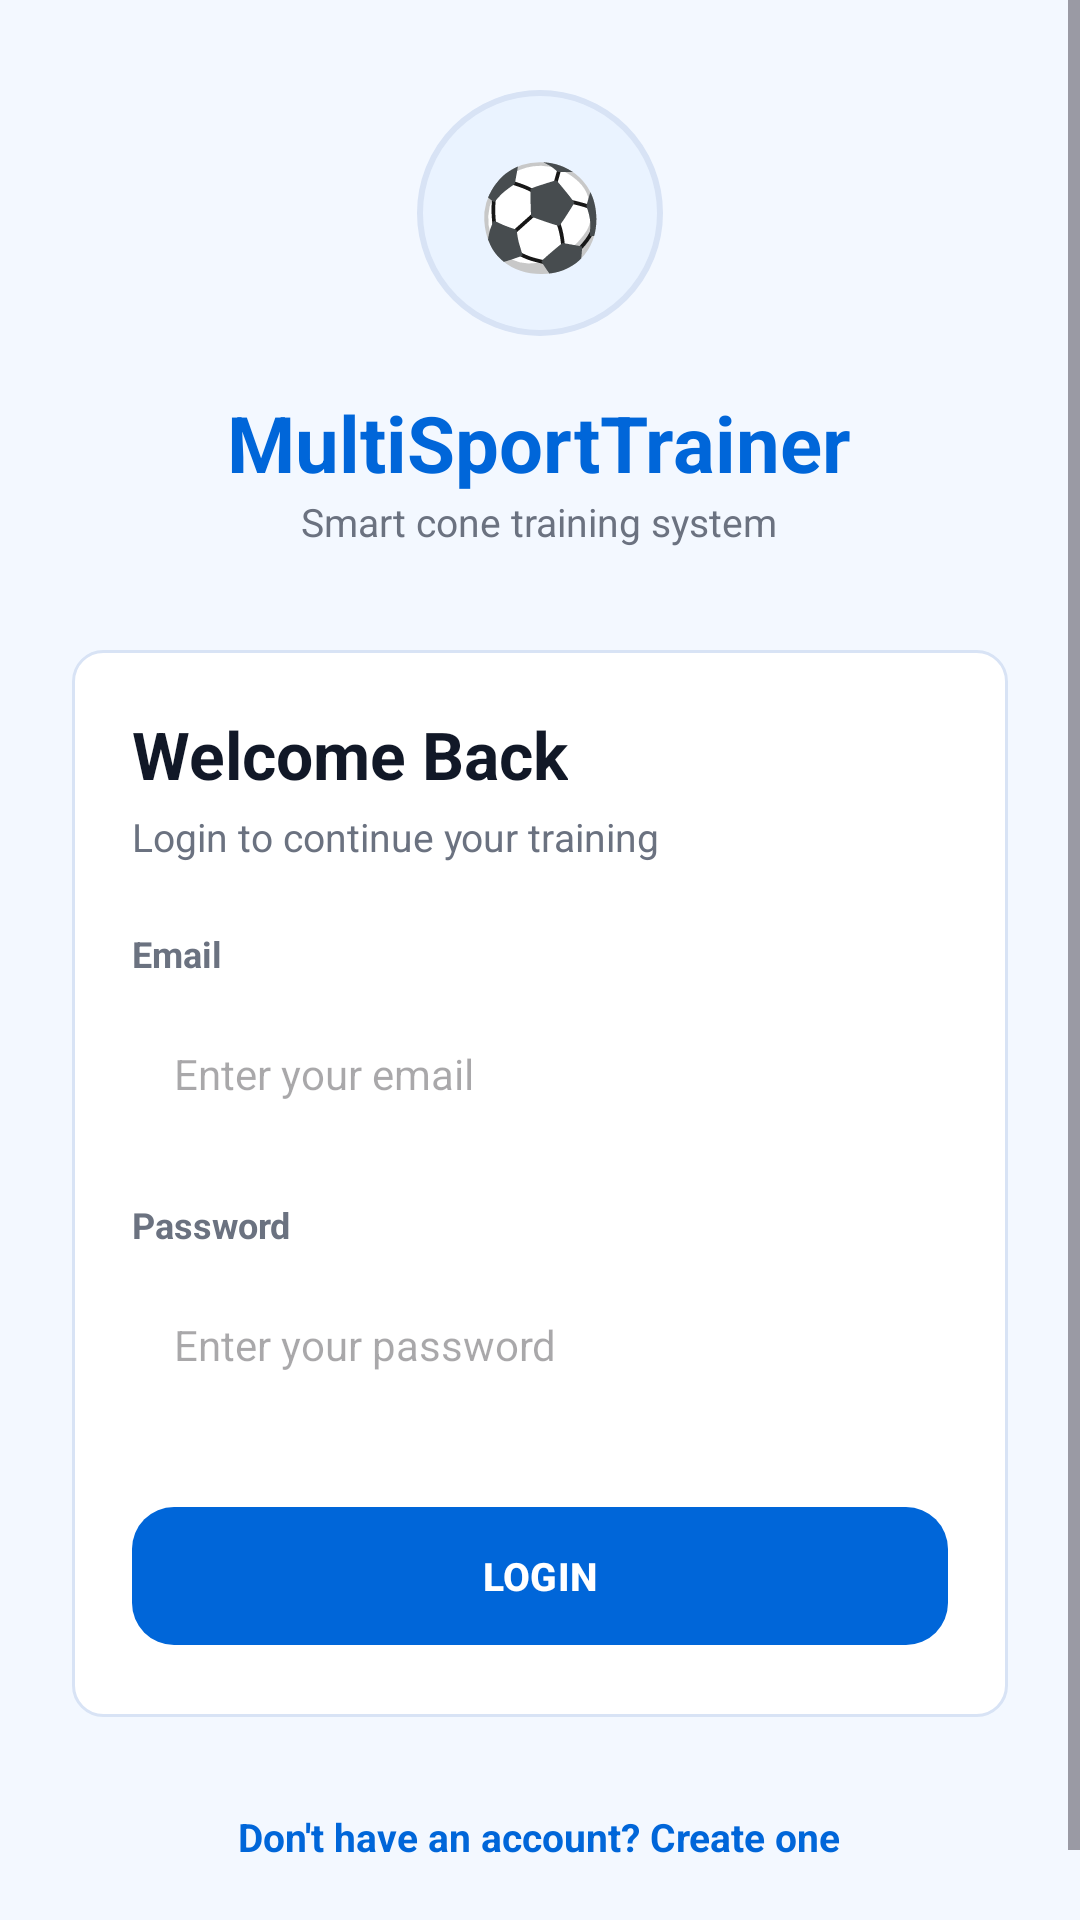

Here is an Android app screen rendered from its layout file. Give the layout XML and the strings, colors and styles it references.
<!-- AndroidManifest.xml: application theme Theme.MultiSportTrainer -->
<!-- res/layout/fragment_login.xml -->
<?xml version="1.0" encoding="utf-8"?>
<ScrollView xmlns:android="http://schemas.android.com/apk/res/android"
    xmlns:app="http://schemas.android.com/apk/res-auto"
    android:layout_width="match_parent"
    android:layout_height="match_parent"
    android:background="@color/app_background"
    android:fillViewport="true"
    android:overScrollMode="never">

    <LinearLayout
        android:layout_width="match_parent"
        android:layout_height="match_parent"
        android:gravity="center"
        android:orientation="vertical"
        android:paddingStart="24dp"
        android:paddingTop="30dp"
        android:paddingEnd="24dp"
        android:paddingBottom="30dp">

        
        <TextView
            android:layout_width="82dp"
            android:layout_height="82dp"
            android:background="@drawable/bg_avatar_blue"
            android:gravity="center"
            android:text="⚽"
            android:textSize="34sp" />

        
        <TextView
            android:layout_width="wrap_content"
            android:layout_height="wrap_content"
            android:layout_marginTop="18dp"
            android:text="MultiSportTrainer"
            android:textColor="@color/primary_blue"
            android:textSize="26sp"
            android:textStyle="bold" />

        <TextView
            android:layout_width="wrap_content"
            android:layout_height="wrap_content"
            android:text="Smart cone training system"
            android:textColor="@color/text_gray"
            android:textSize="13sp" />

        
        <LinearLayout
            android:layout_width="match_parent"
            android:layout_height="wrap_content"
            android:layout_marginTop="34dp"
            android:background="@drawable/bg_card"
            android:orientation="vertical"
            android:padding="20dp">

            <TextView
                android:layout_width="wrap_content"
                android:layout_height="wrap_content"
                android:text="Welcome Back"
                android:textColor="@color/text_dark"
                android:textSize="22sp"
                android:textStyle="bold" />

            <TextView
                android:layout_width="wrap_content"
                android:layout_height="wrap_content"
                android:layout_marginTop="4dp"
                android:text="Login to continue your training"
                android:textColor="@color/text_gray"
                android:textSize="13sp" />

            
            <TextView
                android:layout_width="wrap_content"
                android:layout_height="wrap_content"
                android:layout_marginTop="22dp"
                android:text="Email"
                android:textColor="@color/text_gray"
                android:textSize="12sp"
                android:textStyle="bold" />

            <EditText
                android:id="@+id/loginEmailInput"
                android:layout_width="match_parent"
                android:layout_height="52dp"
                android:layout_marginTop="6dp"
                android:background="@drawable/bg_input"
                android:hint="Enter your email"
                android:inputType="textEmailAddress"
                android:paddingStart="14dp"
                android:paddingEnd="14dp"
                android:textColor="@color/text_dark"
                android:textSize="14sp" />

            
            <TextView
                android:layout_width="wrap_content"
                android:layout_height="wrap_content"
                android:layout_marginTop="16dp"
                android:text="Password"
                android:textColor="@color/text_gray"
                android:textSize="12sp"
                android:textStyle="bold" />

            <EditText
                android:id="@+id/loginPasswordInput"
                android:layout_width="match_parent"
                android:layout_height="52dp"
                android:layout_marginTop="6dp"
                android:background="@drawable/bg_input"
                android:hint="Enter your password"
                android:inputType="textPassword"
                android:paddingStart="14dp"
                android:paddingEnd="14dp"
                android:textColor="@color/text_dark"
                android:textSize="14sp" />

            
            <com.google.android.material.button.MaterialButton
                android:id="@+id/loginButton"
                android:layout_width="match_parent"
                android:layout_height="54dp"
                android:layout_marginTop="24dp"
                android:text="LOGIN"
                android:textAllCaps="false"
                android:textColor="@android:color/white"
                android:textSize="13sp"
                android:textStyle="bold"
                app:backgroundTint="@color/primary_blue"
                app:cornerRadius="14dp" />

        </LinearLayout>

        
        <TextView
            android:id="@+id/createAccountText"
            android:layout_width="wrap_content"
            android:layout_height="44dp"
            android:layout_marginTop="18dp"
            android:clickable="true"
            android:focusable="true"
            android:gravity="center"
            android:text="Don't have an account? Create one"
            android:textColor="@color/primary_blue"
            android:textSize="13sp"
            android:textStyle="bold" />

    </LinearLayout>

</ScrollView>
<!-- resources referenced by this layout -->
<resources>
  <color name="app_background">#F3F8FF</color>
  <color name="primary_blue">#0066D9</color>
  <color name="text_dark">#111827</color>
  <color name="text_gray">#6B7280</color>
  <!-- drawable bg_avatar_blue (drawable) -->
  <?xml version="1.0" encoding="utf-8"?>
  <shape xmlns:android="http://schemas.android.com/apk/res/android"
      android:shape="oval">
      <solid android:color="#EAF3FF" />
      <stroke
          android:width="2dp"
          android:color="@color/card_border" />
  </shape>
  <!-- drawable bg_card (drawable) -->
  <?xml version="1.0" encoding="utf-8"?>
  <shape xmlns:android="http://schemas.android.com/apk/res/android">
  
      <solid android:color="@android:color/white" />
  
      <stroke
          android:width="1dp"
          android:color="@color/card_border" />
  
      <corners android:radius="10dp" />
  
  </shape>
  <style name="Theme.MultiSportTrainer" parent="Base.Theme.MultiSportTrainer" />
  <color name="card_border">#D8E3F5</color>
  <style name="Base.Theme.MultiSportTrainer" parent="Theme.Material3.DayNight.NoActionBar">
          
          
      </style>
</resources>
